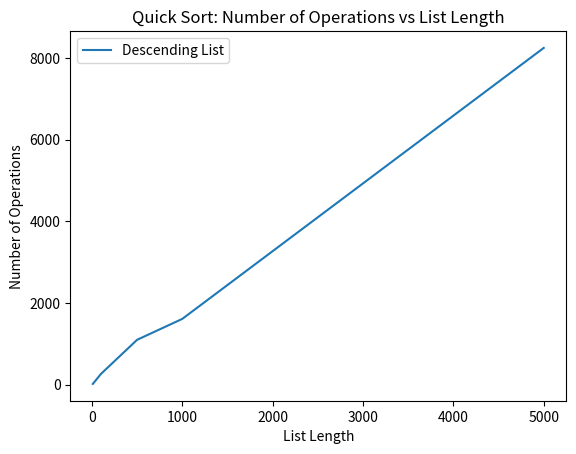

Reproduce this figure in Python.

import time
import random
import matplotlib.pyplot as plt
import sys

sys.setrecursionlimit(10**6)  # Set a higher recursion limit


def quick_sort(arr):
    operations = 0

    if len(arr) <= 1:
        return arr, operations

    pivot_index = random.randint(0, len(arr) - 1)
    pivot = arr[pivot_index]
    less = []
    equal = []
    greater = []

    for element in arr:
        if element < pivot:
            less.append(element)
            operations += 1
        elif element == pivot:
            equal.append(element)
            operations += 1
        else:
            greater.append(element)
            operations += 1

    sorted_list, less_ops = quick_sort(less)
    sorted_list += equal
    sorted_list += quick_sort(greater)[0]
    operations += less_ops

    return sorted_list, operations


list_lengths = [10, 100, 500, 1000, 5000]
descending_ops = []

for length in list_lengths:
    descending_list = list(range(length, 0, -1))

    start_time = time.time()
    _, descending_op = quick_sort(descending_list)
    descending_ops.append(descending_op)
    end_time = time.time()

plt.plot(list_lengths, descending_ops, label='Descending List')
plt.xlabel('List Length')
plt.ylabel('Number of Operations')
plt.title('Quick Sort: Number of Operations vs List Length')
plt.legend()
plt.show()
